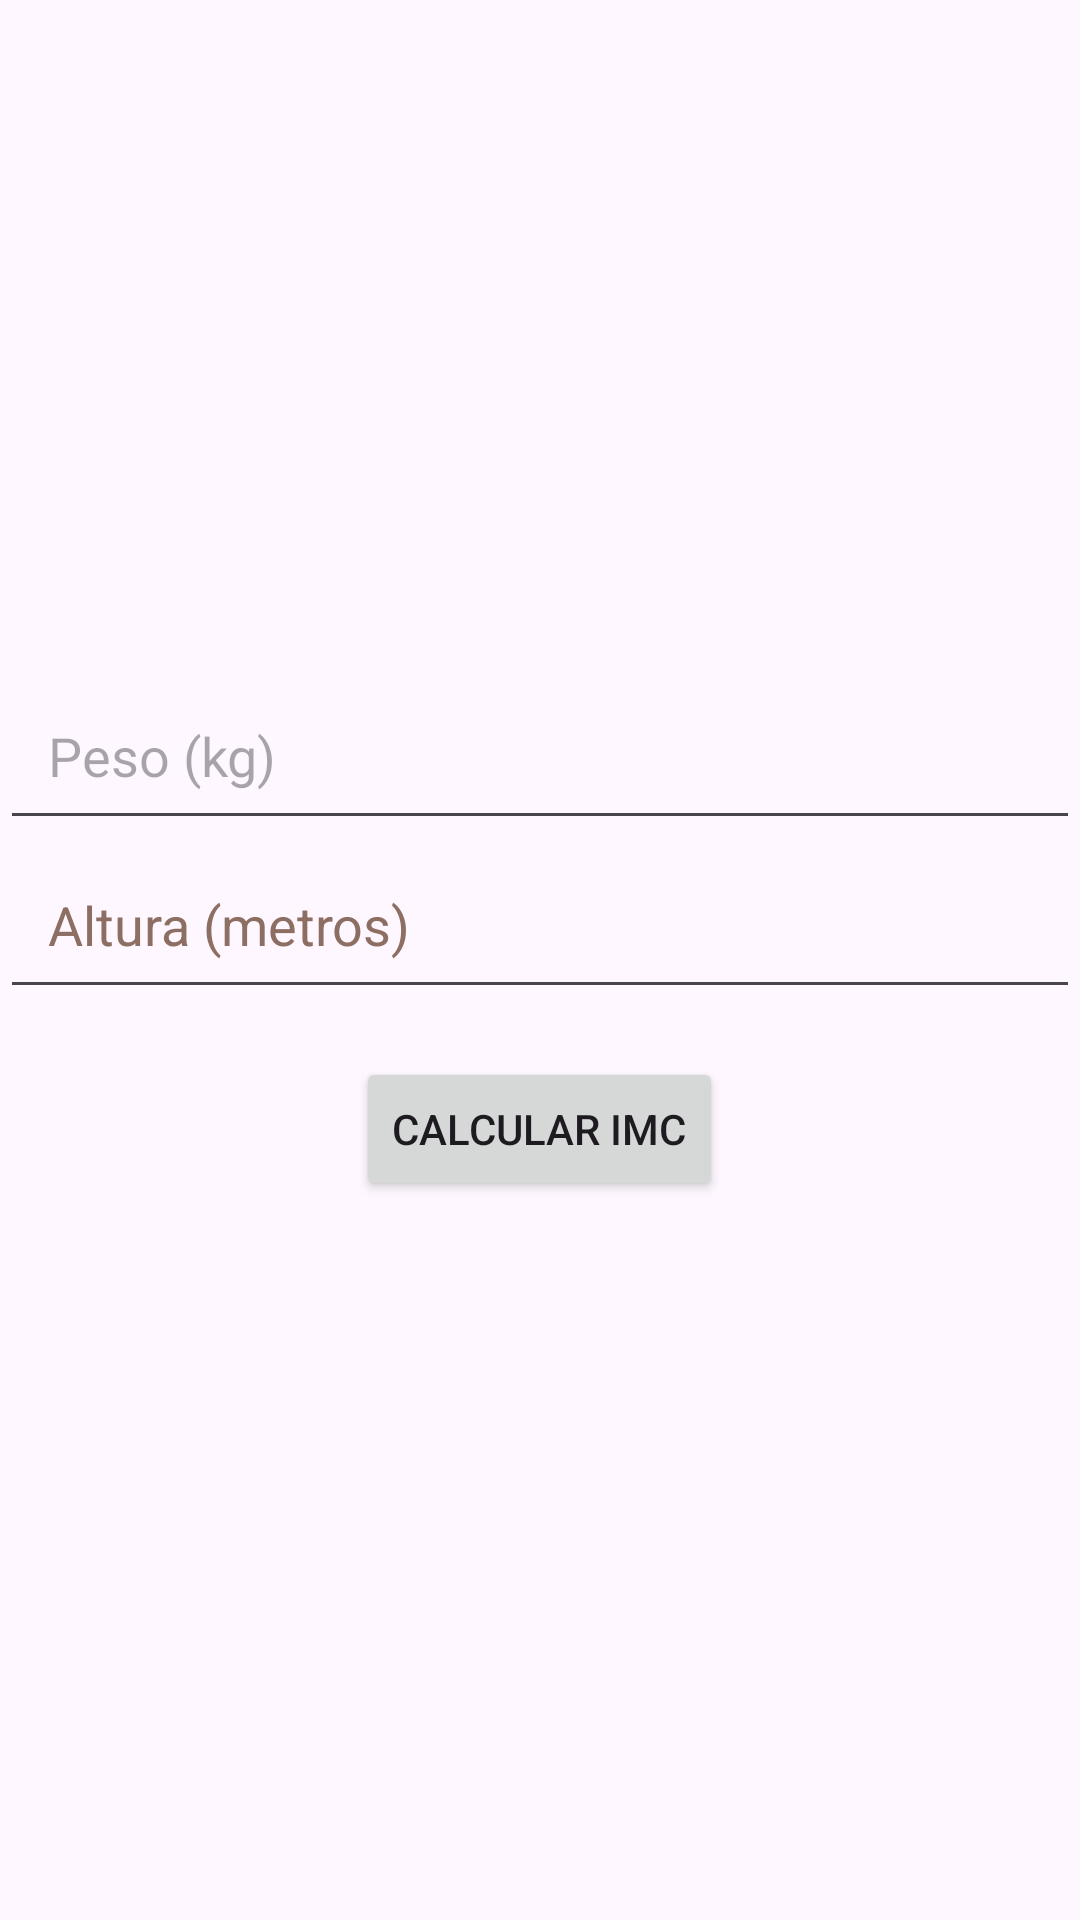

The Android layout XML behind this screen, and the referenced resources:
<!-- AndroidManifest.xml: application theme Theme.LoginExample -->
<!-- res/layout/activity_dashboard.xml -->
<?xml version="1.0" encoding="utf-8"?>
<LinearLayout xmlns:android="http://schemas.android.com/apk/res/android"
    xmlns:tools="http://schemas.android.com/tools"
    android:layout_width="match_parent"
    android:layout_height="match_parent"
    android:gravity="center"
    android:orientation="vertical">

    <ImageView
        android:id="@+id/img"
        android:layout_width="match_parent"
        android:layout_height="wrap_content"
        android:contentDescription="@string/result"
        tools:ignore="ImageContrastCheck"
        tools:srcCompat="@tools:sample/avatars" />

    <TextView
        android:id="@+id/welcomeTextView"
        android:layout_width="wrap_content"
        android:layout_height="wrap_content"
        android:padding="16dp"
        android:textSize="20sp"
        android:textStyle="bold" />

    <EditText
        android:id="@+id/weightEditText"
        android:layout_width="match_parent"
        android:layout_height="wrap_content"
        android:autofillHints=""
        android:hint="@string/peso_kg"
        android:inputType="numberDecimal"
        android:padding="16dp" />

    <EditText
        android:id="@+id/heightEditText"
        android:layout_width="match_parent"
        android:layout_height="wrap_content"
        android:autofillHints=""
        android:hint="@string/altura_metros"
        android:inputType="numberDecimal"
        android:padding="16dp"
        android:textColorHint="#8D6E63" />

    <Button
        android:id="@+id/calculateButton"
        android:layout_width="wrap_content"
        android:layout_height="wrap_content"
        android:layout_marginTop="16dp"
        android:text="@string/calcular_imc" />

    <TextView
        android:id="@+id/bmiResultTextView"
        android:layout_width="wrap_content"
        android:layout_height="wrap_content"
        android:padding="16dp"
        android:textSize="32sp" />

</LinearLayout>
<!-- resources referenced by this layout -->
<resources>
  <string name="altura_metros">Altura (metros)</string>
  <string name="calcular_imc">Calcular IMC</string>
  <string name="peso_kg">Peso (kg)</string>
  <string name="result">result</string>
  <style name="Theme.LoginExample" parent="Base.Theme.LoginExample" />
  <style name="Base.Theme.LoginExample" parent="Theme.Material3.DayNight.NoActionBar">
          
          
      </style>
</resources>
